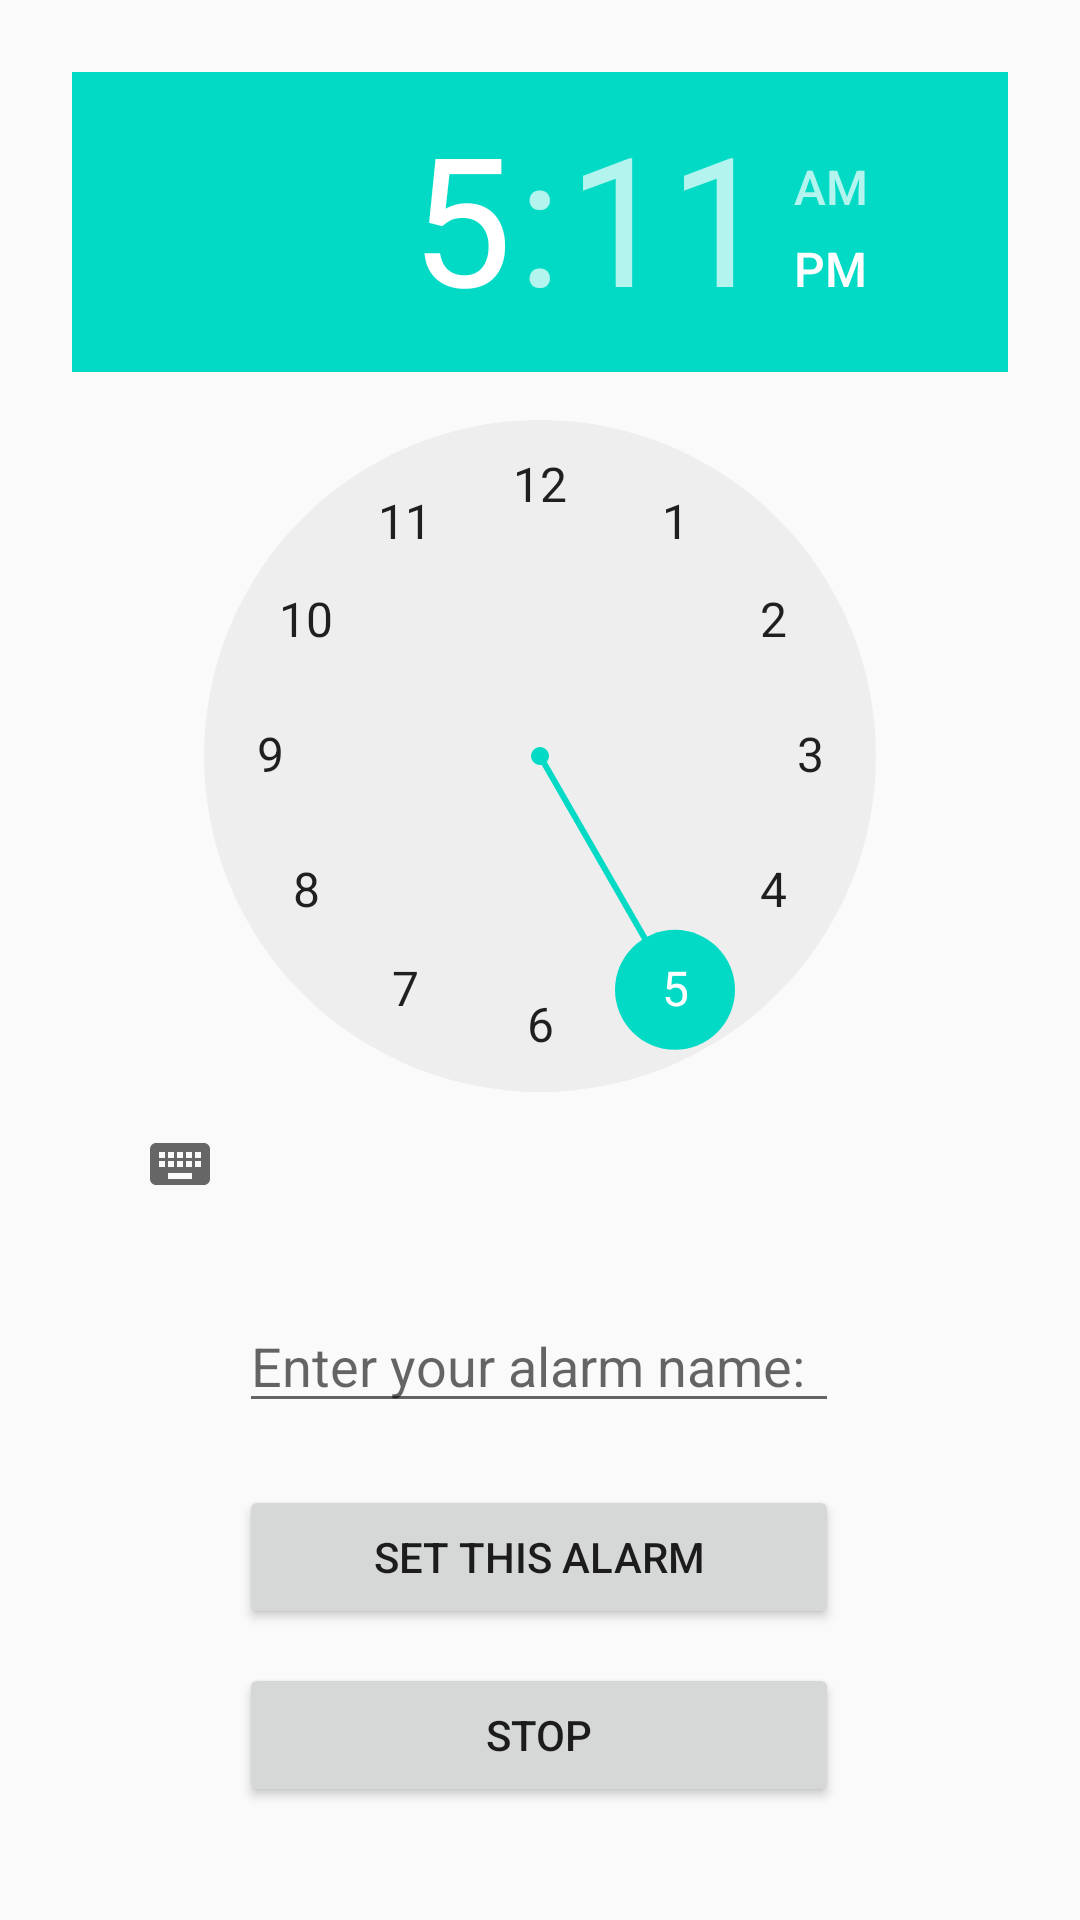

The Android layout XML behind this screen, and the referenced resources:
<!-- AndroidManifest.xml: application theme Theme.Timescape -->
<!-- res/layout/main_activity.xml -->
<?xml version="1.0" encoding="utf-8"?>
<androidx.constraintlayout.widget.ConstraintLayout xmlns:android="http://schemas.android.com/apk/res/android"
    xmlns:app="http://schemas.android.com/apk/res-auto"
    xmlns:tools="http://schemas.android.com/tools"
    android:id="@+id/linearLayout"
    android:layout_width="match_parent"
    android:layout_height="match_parent"
    android:gravity="center_horizontal"
    android:orientation="vertical"
    android:padding="24dp"
    tools:context=".activity_main">

    <TimePicker
        android:id="@+id/clock"
        android:layout_width="wrap_content"
        android:layout_height="wrap_content"
        android:timePickerMode="clock"
        app:layout_constraintBottom_toBottomOf="parent"
        app:layout_constraintEnd_toEndOf="parent"
        app:layout_constraintHorizontal_bias="0.0"
        app:layout_constraintStart_toStartOf="parent"
        app:layout_constraintTop_toTopOf="parent"
        app:layout_constraintVertical_bias="0.0" />

    <Button
        android:id="@+id/set"
        android:layout_width="200dp"
        android:layout_height="wrap_content"
        android:layout_marginTop="64dp"
        android:text="Set this Alarm"
        app:layout_constraintBottom_toBottomOf="parent"
        app:layout_constraintEnd_toEndOf="parent"
        app:layout_constraintHorizontal_bias="0.496"
        app:layout_constraintStart_toStartOf="parent"
        app:layout_constraintTop_toBottomOf="@+id/clock"
        app:layout_constraintVertical_bias="0.208" />

    <Button
        android:id="@+id/Stop"
        android:layout_width="200dp"
        android:layout_height="wrap_content"
        android:text="stop"
        app:layout_constraintBottom_toBottomOf="parent"
        app:layout_constraintEnd_toEndOf="parent"
        app:layout_constraintHorizontal_bias="0.496"
        app:layout_constraintStart_toStartOf="parent"
        app:layout_constraintTop_toBottomOf="@+id/set"
        app:layout_constraintVertical_bias="0.447" />

    <EditText
        android:id="@+id/alarmLabel"
        android:layout_width="200dp"
        android:layout_height="wrap_content"
        android:hint="@string/enter_alarm"
        android:inputType="text"
        app:layout_constraintBottom_toTopOf="@+id/set"
        app:layout_constraintEnd_toEndOf="parent"
        app:layout_constraintHorizontal_bias="0.496"
        app:layout_constraintStart_toStartOf="parent"
        app:layout_constraintTop_toBottomOf="@+id/clock" />


</androidx.constraintlayout.widget.ConstraintLayout>
<!-- resources referenced by this layout -->
<resources>
  <string name="enter_alarm">Enter your alarm name:</string>
  <style name="Theme.Timescape" parent="Theme.AppCompat.Light.NoActionBar">
          
          <item name="colorPrimary">@color/purple_500</item>
          <item name="colorPrimaryDark">@color/purple_700</item>
          <item name="colorAccent">@color/teal_200</item>
          <item name="android:windowBackground">?android:colorBackground</item>
      </style>
  <!-- not gathered from this repository: default colours our renderer supplied (Android Studio template values) -->
  <color name="purple_500">#FF6200EE</color>
  <color name="purple_700">#FF3700B3</color>
  <color name="teal_200">#FF03DAC5</color>
</resources>
